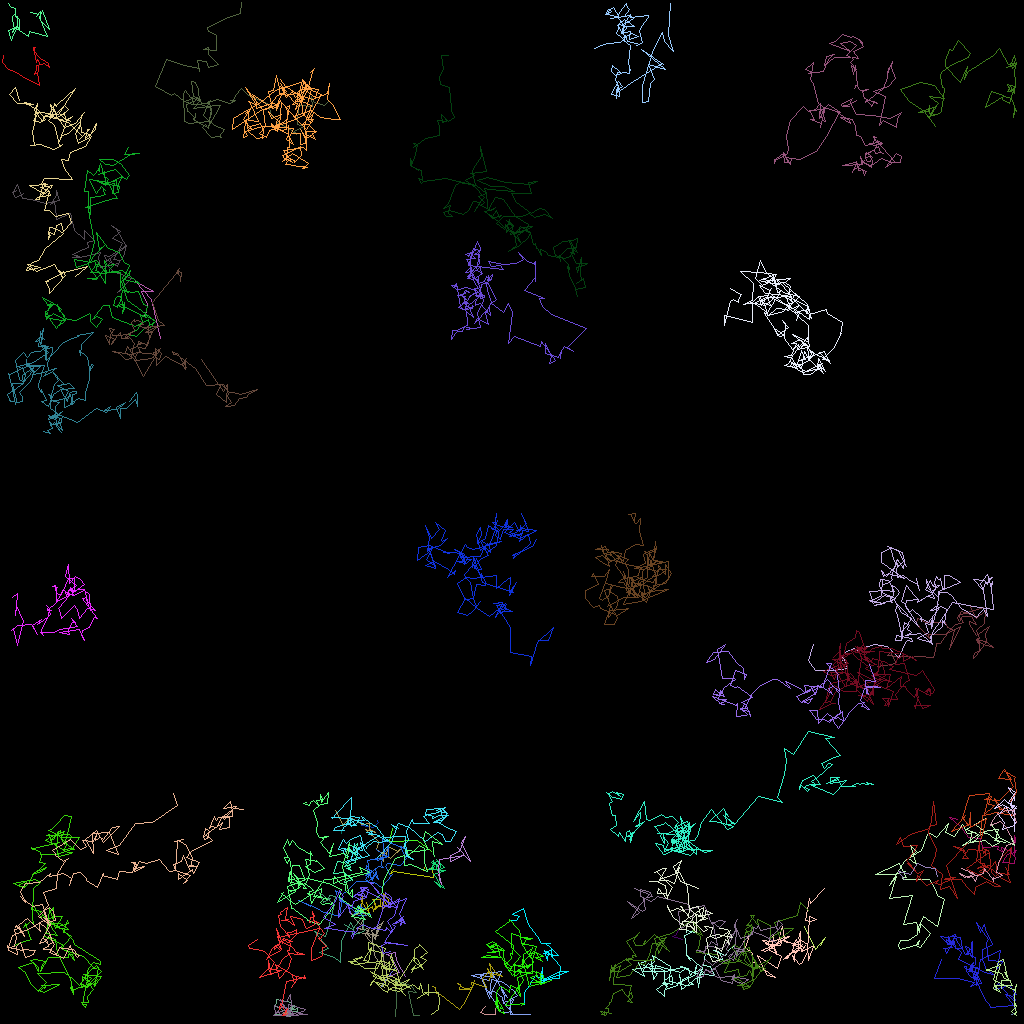

Source data for this figure (header and first rows):
traj_idx, frame, x, y, z
13, 0, 42.63, 103.7, 0.0
13, 1, 42.68, 104.1, 0.0
32, 0, 102.5, 118.1, 0.0
32, 1, 103.2, 117.1, 0.0
32, 2, 101.9, 118.6, 0.0
32, 3, 100.5, 115.8, 0.0
14, 0, 47.08, 102.5, 0.0
14, 1, 47.21, 102.8, 0.0
14, 2, 46.62, 103.3, 0.0
14, 3, 45.14, 103.2, 0.0
14, 4, 45.18, 102.6, 0.0
300, 4, 47.25, 105.2, 0.0
303, 8, 49.02, 103.5, 0.0
303, 9, 48.66, 105.1, 0.0
303, 10, 52.17, 105, 0.0
303, 11, 53.92, 106.3, 0.0
12, 0, 41.92, 101.3, 0.0
12, 1, 42.89, 103.1, 0.0
12, 2, 43.62, 102.2, 0.0
12, 3, 44.51, 102.5, 0.0
12, 4, 45.09, 103, 0.0
12, 5, 46.16, 102.9, 0.0
12, 6, 46.15, 103.7, 0.0
12, 7, 46.92, 104, 0.0
12, 8, 45.64, 103.6, 0.0
12, 9, 47.27, 105.1, 0.0
12, 10, 47.2, 105.4, 0.0
12, 11, 47.03, 106.1, 0.0
12, 12, 48.78, 107.2, 0.0
12, 13, 50.37, 105.7, 0.0
12, 14, 49.62, 106.4, 0.0
12, 15, 48.5, 105.8, 0.0
12, 16, 48.22, 106.8, 0.0
12, 17, 47.82, 106.5, 0.0
12, 18, 47.75, 107, 0.0
12, 19, 47.85, 107.6, 0.0
12, 20, 47.55, 106.8, 0.0
306, 20, 56.09, 107.9, 0.0
5, 0, 4.808, 8.882, 0.0
5, 1, 4.779, 8.425, 0.0
5, 2, 4.915, 7.74, 0.0
5, 3, 4.642, 7.406, 0.0
5, 4, 4.453, 7.777, 0.0
5, 5, 4.105, 5.928, 0.0
5, 6, 4.342, 5.928, 0.0
5, 7, 4.103, 6.262, 0.0
5, 8, 4.942, 7.239, 0.0
5, 9, 5.992, 7.891, 0.0
5, 10, 6.08, 8.382, 0.0
5, 11, 5.494, 7.861, 0.0
5, 12, 4.534, 8.166, 0.0
5, 13, 4.484, 8.661, 0.0
5, 14, 4.188, 9.304, 0.0
5, 15, 4.642, 9.034, 0.0
5, 16, 4.833, 10.6, 0.0
5, 17, 3.317, 9.815, 0.0
5, 18, 1.772, 8.921, 0.0
5, 19, 1, 8.685, 0.0
5, 20, 0.2488, 7.805, 0.0
5, 21, 0.3132, 6.913, 0.0
... 5,950 more rows
